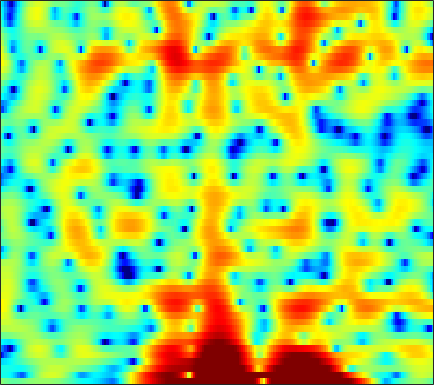

Values plotted in this chart, from the file beside it:
0.61843, 0.10017, -0.50575, -0.98528, -1.236, -1.4072, -1.4289, -1.3525, -1.1691, -0.92189, -0.63159, -0.40084, -0.093404, 0.20156, 0.40315, 0.64034, 0.75611, 0.80004, 0.87029, 0.91672, 0.92117, 0.89869, 0.83753, 0.73158
-4.805, -4.637, -4.63, -4.898, -5.294, -6.096, -7.296, -8.495, -10.46, -12.29, -12.15, -10.43, -7.584, -5.054, -3.46, -1.691, -0.2665, 0.6127, 1.573, 2.328, 2.896, 3.213, 3.501, 3.636
-4.548, -4.486, -4.448, -4.475, -4.532, -4.661, -4.823, -4.948, -5.093, -5.061, -4.818, -4.48, -3.827, -3.005, -2.321, -1.392, -0.5036, 0.1163, 0.8526, 1.479, 1.995, 2.31, 2.633, 2.85
-6.897, -6.819, -6.493, -5.979, -5.528, -4.882, -4.219, -3.749, -3.131, -2.518, -1.907, -1.463, -0.8856, -0.3336, 0.06168, 0.5474, 0.9686, 1.241, 1.539, 1.758, 1.902, 1.963, 1.992, 1.969
-17.95, -14.32, -11.31, -9.194, -7.916, -6.334, -4.862, -3.834, -2.537, -1.337, -0.2513, 0.4795, 1.333, 2.055, 2.501, 2.968, 3.277, 3.398, 3.413, 3.241, 2.872, 2.457, 1.71, 0.7337
-10.18, -11.41, -13.65, -17.48, -20.73, -17.05, -11.44, -8.32, -5.158, -2.725, -0.8157, 0.3494, 1.602, 2.561, 3.114, 3.649, 3.967, 4.069, 4.025, 3.767, 3.293, 2.777, 1.854, 0.6229
-5.188, -5.573, -6.018, -6.353, -6.371, -5.906, -4.949, -4.046, -2.772, -1.549, -0.4607, 0.2467, 1.032, 1.64, 1.98, 2.274, 2.41, 2.418, 2.322, 2.108, 1.803, 1.527, 1.123, 0.7123
-0.8486, -0.72, -0.5527, -0.3743, -0.2435, -0.04177, 0.2146, 0.4352, 0.7487, 1.056, 1.324, 1.478, 1.607, 1.637, 1.588, 1.422, 1.134, 0.837, 0.3412, -0.246, -0.8718, -1.329, -1.852, -2.202
1.877, 2.012, 2.14, 2.248, 2.303, 2.341, 2.345, 2.328, 2.29, 2.224, 2.112, 1.995, 1.779, 1.469, 1.162, 0.6275, -0.07577, -0.7414, -1.856, -3.292, -5.15, -6.91, -9.791, -12.66
3.147, 3.214, 3.168, 3.021, 2.86, 2.593, 2.285, 2.038, 1.714, 1.414, 1.157, 0.9865, 0.7599, 0.4914, 0.2392, -0.1832, -0.7491, -1.285, -2.181, -3.305, -4.708, -5.921, -7.594, -8.806
4.303, 4.195, 3.818, 3.179, 2.543, 1.522, 0.3555, -0.5457, -1.593, -2.238, -2.357, -2.167, -1.76, -1.363, -1.146, -1.008, -1.041, -1.151, -1.38, -1.671, -1.96, -2.14, -2.286, -2.274
5.605, 5.322, 4.691, 3.66, 2.571, 0.5783, -2.259, -5.288, -12.15, -30.36, -11.28, -7.415, -4.681, -3.204, -2.588, -2.219, -2.251, -2.424, -2.744, -2.979, -2.937, -2.673, -2.102, -1.37
5.356, 5.227, 4.833, 4.161, 3.46, 2.257, 0.8339, -0.2854, -1.611, -2.535, -2.932, -2.988, -3.003, -3.142, -3.439, -4.165, -5.338, -6.679, -9.33, -13.49, -16.63, -13.26, -8.366, -5.027
4.1, 4.302, 4.298, 4.05, 3.723, 3.108, 2.31, 1.63, 0.6676, -0.3315, -1.361, -2.139, -3.101, -4.016, -4.692, -5.549, -6.434, -7.132, -8.063, -8.815, -8.743, -7.899, -6.164, -4.293
3.437, 3.823, 4.061, 4.001, 3.788, 3.306, 2.572, 1.857, 0.6834, -0.7419, -2.47, -4.002, -6.327, -8.758, -10.14, -10.51, -9.386, -8.23, -6.788, -5.515, -4.358, -3.545, -2.538, -1.585
3.157, 3.489, 3.733, 3.726, 3.547, 3.092, 2.406, 1.722, 0.5515, -0.9375, -2.791, -4.515, -7.39, -10.9, -13.34, -13.19, -10.2, -8.074, -5.856, -4.149, -2.808, -2.001, -1.109, -0.4089
2.841, 3.028, 3.118, 3.054, 2.893, 2.51, 1.958, 1.443, 0.6155, -0.3619, -1.423, -2.232, -3.256, -4.091, -4.469, -4.6, -4.312, -3.867, -3.142, -2.376, -1.663, -1.191, -0.6572, -0.2966
2.808, 2.836, 2.792, 2.677, 2.543, 2.257, 1.831, 1.422, 0.767, -0.004956, -0.8524, -1.477, -2.239, -2.847, -3.104, -3.151, -2.889, -2.542, -1.941, -1.29, -0.6934, -0.3071, 0.05906, 0.2197
1.846, 1.785, 1.882, 2.03, 2.115, 2.136, 1.955, 1.652, 1.017, 0.08006, -1.21, -2.397, -4.224, -6.034, -6.937, -6.741, -5.221, -3.854, -2.164, -0.7606, 0.341, 0.9736, 1.537, 1.835
-5.805, -5.226, -3.245, -1.372, -0.3419, 0.5698, 1.005, 1.02, 0.6364, -0.1879, -1.552, -3.014, -5.713, -9.7, -13, -11.93, -7.548, -5.025, -2.538, -0.7715, 0.54, 1.283, 2.035, 2.571
-9.837, -8.624, -5.696, -3.336, -2.01, -0.8139, -0.1263, 0.1165, 0.1086, -0.235, -0.8201, -1.399, -2.253, -2.961, -3.306, -3.408, -3.084, -2.664, -1.99, -1.307, -0.6856, -0.2553, 0.3282, 0.8913
-1.992, -1.855, -1.335, -0.7009, -0.2278, 0.3161, 0.6612, 0.7909, 0.7857, 0.565, 0.2067, -0.126, -0.6242, -1.09, -1.435, -1.81, -2.103, -2.298, -2.566, -2.826, -3.095, -3.235, -3.206, -2.777
-0.8064, -0.2211, 0.5091, 1.181, 1.56, 1.905, 2.048, 1.999, 1.755, 1.331, 0.7237, 0.2083, -0.5346, -1.309, -1.832, -2.44, -2.998, -3.412, -4.118, -5.134, -6.71, -8.51, -12.43, -15.86
-2.513, -0.8478, 0.715, 1.735, 2.242, 2.571, 2.558, 2.329, 1.72, 0.7906, -0.4868, -1.66, -3.422, -5.194, -6.228, -6.927, -6.863, -6.594, -6.24, -6.228, -6.579, -7.079, -7.63, -7.257
-0.9564, 0.1058, 1.282, 2.033, 2.373, 2.515, 2.288, 1.893, 0.996, -0.3487, -2.253, -4.189, -7.667, -13.27, -21.85, -21.61, -13.49, -10.82, -8.662, -7.332, -6.355, -5.671, -4.625, -3.434
1.21, 1.668, 2.172, 2.525, 2.627, 2.567, 2.233, 1.8, 0.9758, -0.172, -1.594, -2.861, -4.718, -6.568, -7.669, -8.589, -8.884, -8.893, -8.99, -9.148, -9.107, -8.609, -7.191, -5.158
1.706, 2.079, 2.416, 2.613, 2.651, 2.529, 2.23, 1.866, 1.236, 0.426, -0.5131, -1.265, -2.338, -3.368, -4.162, -5.184, -6.27, -7.251, -9.05, -12.02, -18.25, -40.11, -15.23, -8.373
0.784, 1.147, 1.529, 1.718, 1.767, 1.669, 1.395, 1.078, 0.4955, -0.1987, -1.02, -1.642, -2.451, -3.188, -3.649, -4.166, -4.634, -5.01, -5.488, -5.981, -6.217, -5.924, -4.801, -3.046
-1.415, -0.9958, -0.4998, -0.1773, -0.0592, -0.07638, -0.3458, -0.6998, -1.429, -2.4, -3.639, -4.678, -5.958, -6.759, -6.734, -6.087, -5.077, -4.285, -3.31, -2.421, -1.558, -0.8938, 0.005162, 0.9974
-5.296, -4.55, -3.707, -3.015, -2.683, -2.444, -2.511, -2.778, -3.477, -4.706, -6.63, -8.856, -13.77, -28.88, -19.77, -11.04, -6.84, -4.734, -2.685, -1.129, 0.1215, 0.9099, 1.833, 2.624
-10.78, -9.192, -7.553, -6.413, -5.729, -5.074, -4.607, -4.431, -4.4, -4.701, -5.282, -5.864, -6.603, -6.867, -6.423, -5.192, -3.625, -2.509, -1.192, -0.09704, 0.79, 1.355, 2.03, 2.592
-12.21, -10.99, -9.947, -9.218, -8.673, -7.758, -6.627, -5.707, -4.584, -3.611, -2.868, -2.409, -1.906, -1.398, -1.024, -0.4934, 0.02053, 0.3731, 0.7455, 0.9908, 1.103, 1.135, 1.156, 1.302
-8.481, -9.102, -10.87, -13.76, -16.58, -15.14, -10.11, -7.148, -4.224, -2.07, -0.4852, 0.4422, 1.39, 2.087, 2.452, 2.79, 2.896, 2.832, 2.505, 1.853, 0.8485, -0.1565, -1.811, -3.239
-4.4, -5.307, -6.849, -8.523, -9.421, -8.804, -6.48, -4.565, -2.263, -0.4162, 1.051, 1.919, 2.833, 3.468, 3.775, 3.967, 3.888, 3.628, 2.976, 1.893, 0.2485, -1.502, -4.927, -10.41
-1.977, -2.459, -3.01, -3.349, -3.39, -3.091, -2.462, -1.807, -0.8493, 0.1452, 1.028, 1.612, 2.249, 2.719, 2.964, 3.099, 3.046, 2.858, 2.416, 1.74, 0.8167, 0.002518, -1.139, -2.121
-1.094, -1.628, -2.16, -2.467, -2.482, -2.269, -1.8, -1.351, -0.6842, -0.02422, 0.5889, 1.005, 1.462, 1.819, 2.02, 2.207, 2.291, 2.294, 2.203, 1.993, 1.673, 1.364, 0.8926, 0.3351
-1.814, -3.018, -4.428, -5.18, -5.113, -4.337, -3.217, -2.385, -1.407, -0.672, -0.1154, 0.163, 0.4299, 0.6151, 0.735, 0.9623, 1.243, 1.489, 1.811, 2.085, 2.274, 2.332, 2.282, 2.075
-3.101, -5.828, -11.85, -28.79, -15.7, -8.557, -5.123, -3.506, -2.141, -1.377, -1.16, -1.293, -1.778, -2.438, -2.828, -2.859, -2.101, -1.215, 0.06357, 1.202, 2.084, 2.578, 3.012, 3.247
-0.9545, -2.337, -4.035, -4.955, -4.879, -4.003, -2.86, -2.158, -1.535, -1.379, -1.813, -2.563, -4.417, -7.797, -12.56, -23.78, -10.28, -5.963, -2.515, -0.3173, 1.115, 1.855, 2.537, 2.955
0.1368, -0.4684, -1.036, -1.267, -1.254, -1.029, -0.6807, -0.4481, -0.2144, -0.2504, -0.5612, -1.006, -1.944, -3.113, -3.91, -4.226, -3.432, -2.426, -1.082, -0.02174, 0.6678, 0.9602, 1.123, 1.127
-2.197, -2.588, -2.552, -2.078, -1.569, -0.8229, -0.1375, 0.3409, 0.8535, 1.216, 1.432, 1.481, 1.461, 1.379, 1.339, 1.324, 1.389, 1.437, 1.461, 1.263, 0.7879, 0.2065, -0.9627, -2.528
-12.87, -13.45, -9.585, -6.332, -4.551, -2.768, -1.372, -0.4954, 0.4667, 1.311, 1.977, 2.381, 2.826, 3.144, 3.303, 3.396, 3.346, 3.204, 2.817, 2.161, 1.132, 0.03907, -2.037, -5.106
-10.04, -10.62, -9.445, -7.717, -6.584, -5.228, -3.944, -3.013, -1.73, -0.5203, 0.5879, 1.347, 2.179, 2.822, 3.166, 3.464, 3.547, 3.473, 3.153, 2.613, 1.801, 1.019, -0.1967, -1.522
-4.519, -5.439, -6.524, -7.669, -8.47, -9.134, -8.701, -7.461, -5.232, -3.068, -1.159, 0.02425, 1.314, 2.303, 2.864, 3.398, 3.692, 3.751, 3.645, 3.303, 2.769, 2.247, 1.441, 0.4969
-1.945, -3.061, -4.997, -7.691, -10.61, -17.44, -20.52, -13.26, -7.8, -4.404, -1.972, -0.5785, 0.9248, 2.091, 2.782, 3.456, 3.885, 4.051, 4.086, 3.886, 3.486, 3.052, 2.272, 1.294
0.08635, -0.7201, -2.05, -3.501, -4.566, -5.646, -5.971, -5.605, -4.553, -3.278, -1.974, -1.005, 0.1752, 1.213, 1.896, 2.615, 3.13, 3.385, 3.505, 3.428, 3.102, 2.719, 1.993, 1.069
2.073, 1.445, 0.5187, -0.493, -1.272, -2.27, -3.078, -3.498, -3.842, -3.698, -3.158, -2.503, -1.408, -0.2781, 0.4942, 1.404, 2.099, 2.455, 2.707, 2.709, 2.45, 2.088, 1.428, 0.5397
4.335, 3.733, 2.765, 1.583, 0.5475, -1.036, -2.884, -4.548, -7.048, -9.096, -8.61, -6.757, -4.065, -1.822, -0.544, 0.815, 1.748, 2.21, 2.6, 2.657, 2.466, 2.105, 1.343, 0.1838
5.626, 4.905, 3.742, 2.346, 1.128, -0.6864, -2.822, -4.833, -8.287, -11.99, -11.3, -8.155, -4.768, -2.381, -1.086, 0.1408, 0.9151, 1.292, 1.644, 1.811, 1.851, 1.709, 1.203, 0.2095
5.157, 4.168, 2.547, 0.7046, -0.6753, -2.243, -3.419, -3.982, -4.41, -4.396, -3.912, -3.326, -2.505, -1.863, -1.562, -1.588, -1.888, -2.139, -2.332, -1.845, -1.018, -0.2834, 0.4476, 0.8064
4.359, 2.834, 0.2354, -3.249, -6.612, -11.24, -10.6, -7.949, -5.197, -3.499, -2.328, -1.714, -1.274, -1.29, -1.727, -3.004, -5.473, -8.745, -17.58, -12.1, -5.463, -2.62, -0.08987, 1.515
2.977, 1.499, -0.9031, -3.738, -6.074, -8.489, -8.332, -6.929, -4.88, -3.194, -2.025, -1.448, -1.015, -0.9817, -1.251, -1.94, -3.052, -4.011, -4.765, -4.103, -2.527, -1.146, 0.4401, 1.652
1.478, 0.2978, -1.234, -2.604, -3.402, -4.073, -4.181, -3.958, -3.291, -2.483, -1.707, -1.22, -0.6944, -0.3857, -0.2487, -0.2328, -0.299, -0.3421, -0.2965, -0.09451, 0.2797, 0.6108, 1.05, 1.465
-0.2396, -1.567, -3.148, -4.382, -4.952, -5.153, -4.736, -4.131, -3.178, -2.184, -1.208, -0.5245, 0.2362, 0.8417, 1.184, 1.488, 1.673, 1.752, 1.775, 1.713, 1.646, 1.541, 1.392, 1.235
-2.435, -4.578, -7.966, -11.56, -13.04, -11.39, -8.438, -6.414, -4.185, -2.277, -0.6829, 0.3396, 1.44, 2.312, 2.796, 3.257, 3.481, 3.498, 3.329, 2.96, 2.365, 1.821, 0.9981, 0.1377
-3.546, -6.011, -9.853, -14.15, -15.98, -13.86, -10.23, -7.725, -4.832, -2.423, -0.3967, 0.8634, 2.282, 3.35, 3.951, 4.5, 4.73, 4.686, 4.339, 3.624, 2.444, 1.23, -0.9802, -3.921
-4.2, -6.185, -9.174, -12.2, -13.97, -14.12, -11.55, -9.059, -5.89, -3.178, -0.9435, 0.4516, 2.012, 3.21, 3.889, 4.504, 4.808, 4.825, 4.531, 3.82, 2.659, 1.396, -0.9198, -4.174
-5.704, -7.377, -10.16, -13.96, -17.72, -19.02, -13.75, -10.43, -6.975, -4.309, -2.207, -0.8959, 0.5405, 1.717, 2.433, 3.143, 3.606, 3.786, 3.785, 3.517, 2.987, 2.429, 1.542, 0.6018
